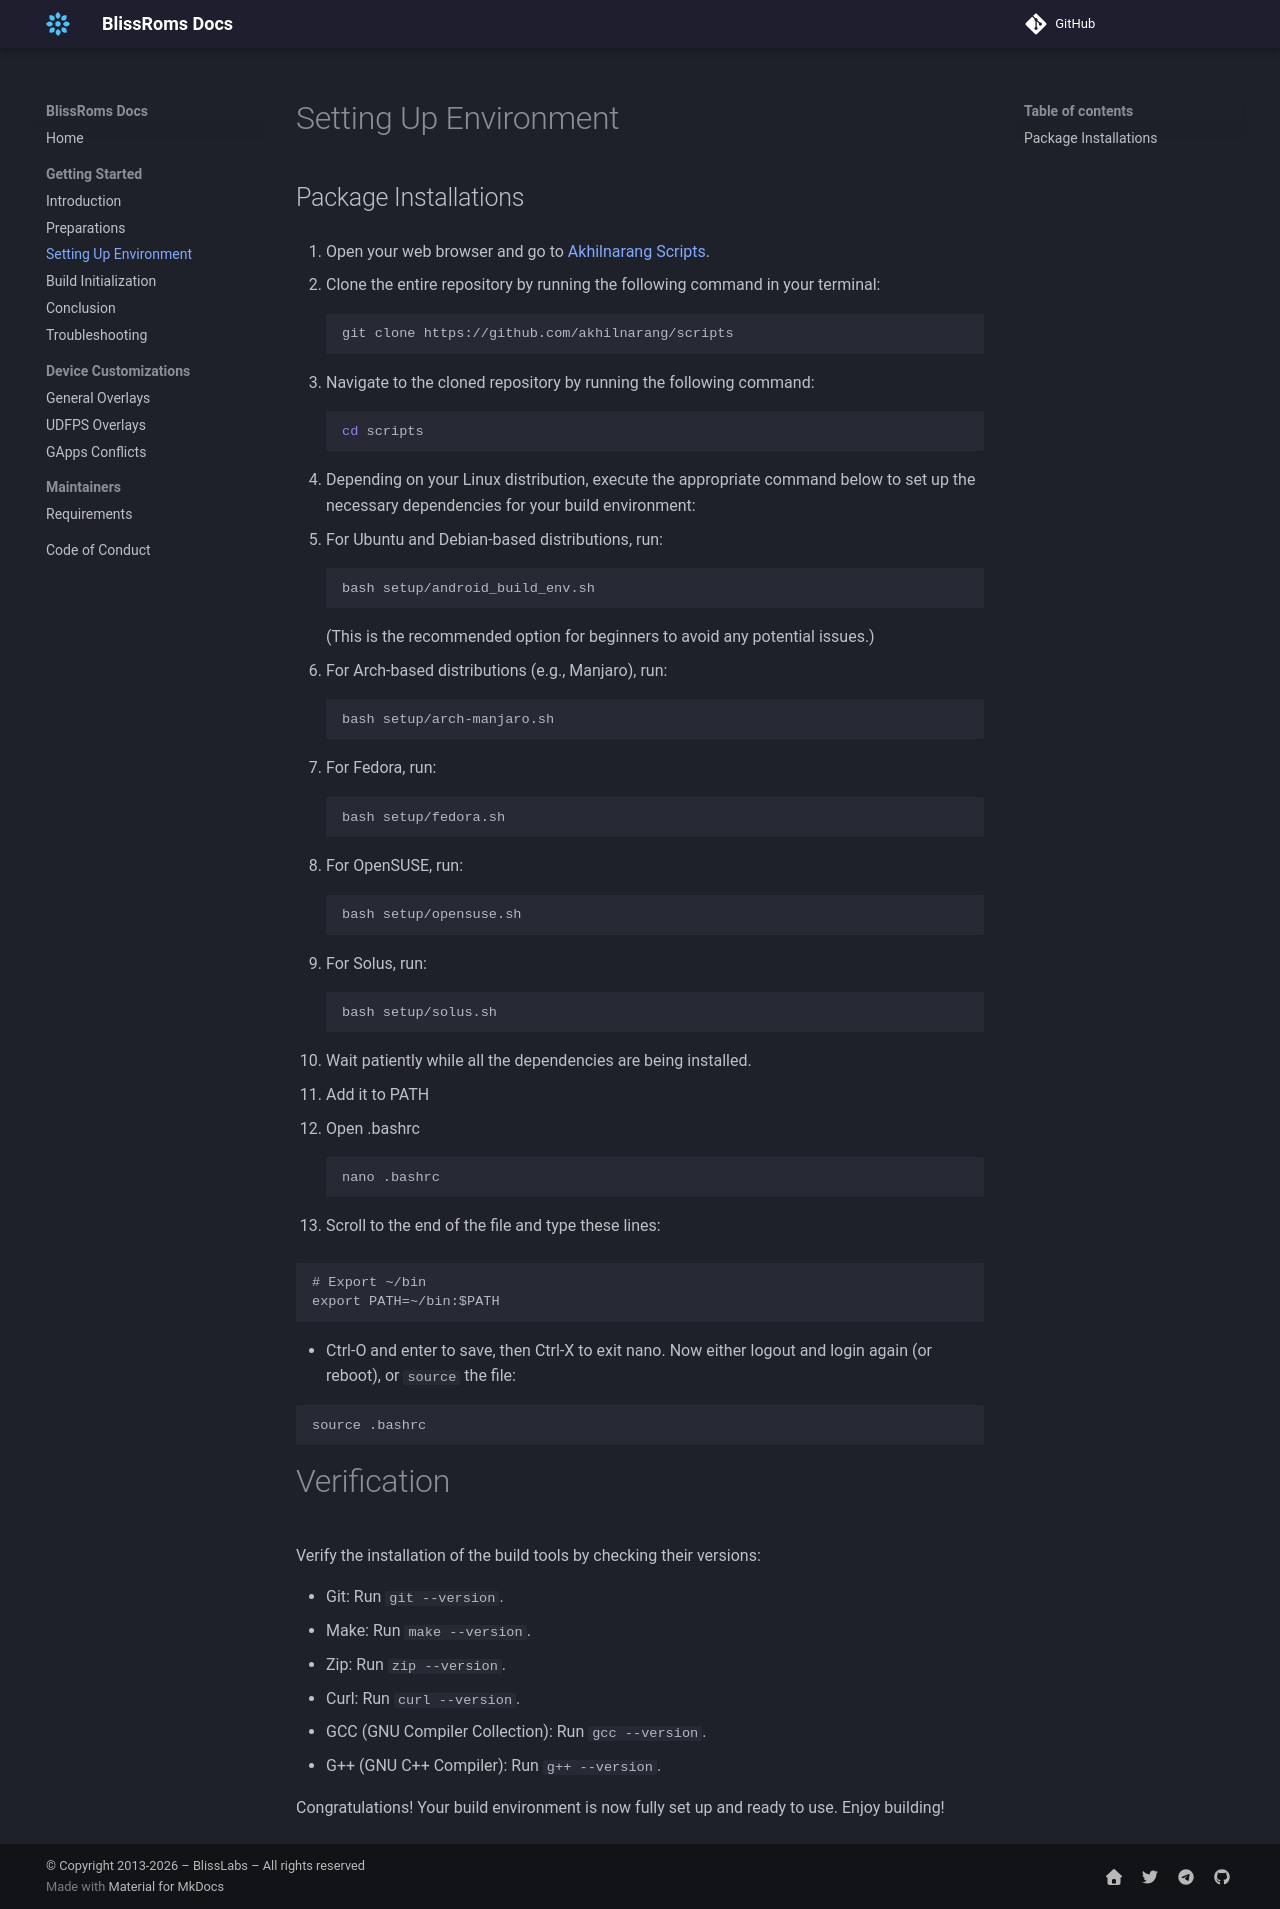

repository: BlissRoms/Documentation · page: getting-started/installations/index.html · generator: mkdocs

# Setting Up Environment

## Package Installations

1. Open your web browser and go to [Akhilnarang Scripts](https://github.com/akhilnarang/scripts).

2. Clone the entire repository by running the following command in your terminal:
   ```shell
   git clone https://github.com/akhilnarang/scripts
   ```

3. Navigate to the cloned repository by running the following command:
   ```shell
   cd scripts
   ```

4. Depending on your Linux distribution, execute the appropriate command below to set up the necessary dependencies for your build environment:
   - For Ubuntu and Debian-based distributions, run:
     ```shell
     bash setup/android_build_env.sh
     ```
     (This is the recommended option for beginners to avoid any potential issues.)

   - For Arch-based distributions (e.g., Manjaro), run:
     ```shell
     bash setup/arch-manjaro.sh
     ```

   - For Fedora, run:
     ```shell
     bash setup/fedora.sh
     ```

   - For OpenSUSE, run:
     ```shell
     bash setup/opensuse.sh
     ```

   - For Solus, run:
     ```shell
     bash setup/solus.sh
     ```

5. Wait patiently while all the dependencies are being installed.

6. Add it to PATH

   - Open .bashrc
   ```text
   nano .bashrc
   ```

   - Scroll to the end of the file and type these lines:

   ```text
   # Export ~/bin
   export PATH=~/bin:$PATH
   ```

   - Ctrl-O and enter to save, then Ctrl-X to exit nano. Now either logout and login again (or reboot), or `source` the file:

   ```text
   source .bashrc
   ```

# Verification
Verify the installation of the build tools by checking their versions:

   - Git: Run `git --version`.
   - Make: Run `make --version`.
   - Zip: Run `zip --version`.
   - Curl: Run `curl --version`.
   - GCC (GNU Compiler Collection): Run `gcc --version`.
   - G++ (GNU C++ Compiler): Run `g++ --version`.

Congratulations! Your build environment is now fully set up and ready to use. Enjoy building!
